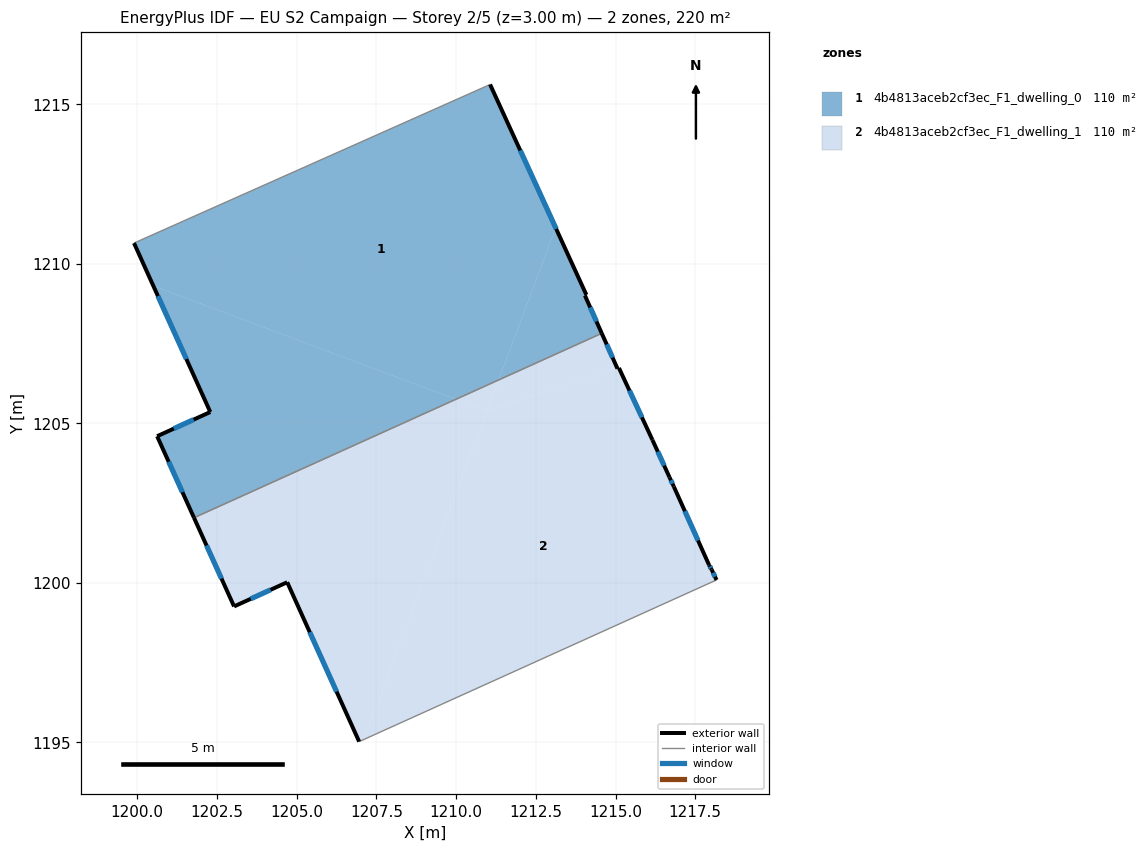
=== STOREY PLAN SPEC (per zone: floor XY polygon, exterior-wall plan segments, windows/doors) ===
zone 1: 4b4813aceb2cf3ec_F1_dwelling_0  (110.2 m²)
  floor: (1211.06, 1215.63) (1213.12, 1211.13) (1211.33, 1206.36) (1209.99, 1205.75) (1200.50, 1209.31) (1199.90, 1210.65) (1210.95, 1215.57)
  floor: (1213.12, 1211.13) (1214.08, 1209.03) (1214.04, 1209.01) (1214.57, 1207.82) (1211.33, 1206.36)
  floor: (1209.99, 1205.75) (1201.78, 1202.04) (1200.62, 1204.60) (1202.29, 1205.36) (1200.50, 1209.31)
  exterior wall: (1214.08, 1209.03) – (1211.06, 1215.63)  [7.3 m]
    window: (1213.14, 1211.10) – (1212.01, 1213.56)  [3.0 m²]
  exterior wall: (1214.04, 1209.01) – (1214.08, 1209.03)  [0.0 m]
  exterior wall: (1214.57, 1207.82) – (1214.04, 1209.01)  [1.3 m]
    window: (1214.40, 1208.19) – (1214.21, 1208.64)  [0.5 m²]
  exterior wall: (1200.62, 1204.60) – (1201.78, 1202.04)  [2.8 m]
    window: (1200.99, 1203.79) – (1201.42, 1202.84)  [1.2 m²]
  exterior wall: (1202.29, 1205.36) – (1200.62, 1204.60)  [1.8 m]
    window: (1201.77, 1205.12) – (1201.15, 1204.83)  [0.8 m²]
  exterior wall: (1199.90, 1210.65) – (1202.29, 1205.36)  [5.8 m]
    window: (1200.65, 1208.99) – (1201.54, 1207.02)  [2.4 m²]
  interior walls: 3
zone 2: 4b4813aceb2cf3ec_F1_dwelling_1  (110.2 m²)
  floor: (1211.33, 1206.36) (1210.97, 1205.39) (1209.99, 1205.75)
  floor: (1210.97, 1205.39) (1207.10, 1195.09) (1206.96, 1195.02) (1204.70, 1200.02) (1203.04, 1199.26) (1201.78, 1202.04) (1209.99, 1205.75)
  floor: (1214.57, 1207.82) (1215.06, 1206.71) (1210.97, 1205.39) (1211.33, 1206.36)
  floor: (1216.16, 1204.48) (1216.69, 1203.31) (1216.83, 1203.02) (1217.93, 1200.55) (1218.01, 1200.42) (1218.17, 1200.09) (1207.10, 1195.09) (1210.97, 1205.39) (1215.06, 1206.71) (1215.11, 1206.74)
  exterior wall: (1204.70, 1200.02) – (1206.96, 1195.02)  [5.5 m]
    window: (1205.41, 1198.45) – (1206.25, 1196.59)  [2.3 m²]
  exterior wall: (1203.04, 1199.26) – (1204.70, 1200.02)  [1.8 m]
    window: (1203.56, 1199.50) – (1204.18, 1199.78)  [0.8 m²]
  exterior wall: (1201.78, 1202.04) – (1203.04, 1199.26)  [3.1 m]
    window: (1202.18, 1201.17) – (1202.64, 1200.13)  [1.3 m²]
  exterior wall: (1215.06, 1206.71) – (1214.57, 1207.82)  [1.2 m]
    window: (1214.91, 1207.06) – (1214.72, 1207.48)  [0.5 m²]
  exterior wall: (1215.11, 1206.74) – (1215.06, 1206.71)  [0.1 m]
  exterior wall: (1216.16, 1204.48) – (1215.11, 1206.74)  [2.5 m]
    window: (1215.83, 1205.19) – (1215.44, 1206.03)  [1.0 m²]
  exterior wall: (1216.69, 1203.31) – (1216.16, 1204.48)  [1.3 m]
    window: (1216.52, 1203.67) – (1216.32, 1204.11)  [0.5 m²]
  exterior wall: (1216.83, 1203.02) – (1216.69, 1203.31)  [0.3 m]
    window: (1216.78, 1203.11) – (1216.73, 1203.22)  [0.1 m²]
  exterior wall: (1217.93, 1200.55) – (1216.83, 1203.02)  [2.7 m]
    window: (1217.59, 1201.33) – (1217.17, 1202.24)  [1.1 m²]
  exterior wall: (1218.01, 1200.42) – (1217.93, 1200.55)  [0.2 m]
    window: (1217.99, 1200.46) – (1217.96, 1200.51)  [0.1 m²]
  exterior wall: (1218.17, 1200.09) – (1218.01, 1200.42)  [0.4 m]
    window: (1218.12, 1200.19) – (1218.06, 1200.31)  [0.2 m²]
  interior walls: 2

=== DERIVED (storey summary) ===
Building: EU S2 Campaign
Storey: 2 of 5  (floor level z = 3.00 m)
Storey gross floor area: 220.4 m²
Zones on this storey: 2
  - 4b4813aceb2cf3ec_F1_dwelling_0: floor 110.2 m²; exterior wall 19.1 m (57.2 m²); 5 window(s) 7.9 m²; WWR 13.9%
  - 4b4813aceb2cf3ec_F1_dwelling_1: floor 110.2 m²; exterior wall 18.9 m (56.8 m²); 10 window(s) 7.9 m²; WWR 13.9%
Zone adjacency (shared interzone walls):
  - 4b4813aceb2cf3ec_F1_dwelling_0 ↔ 4b4813aceb2cf3ec_F1_dwelling_1